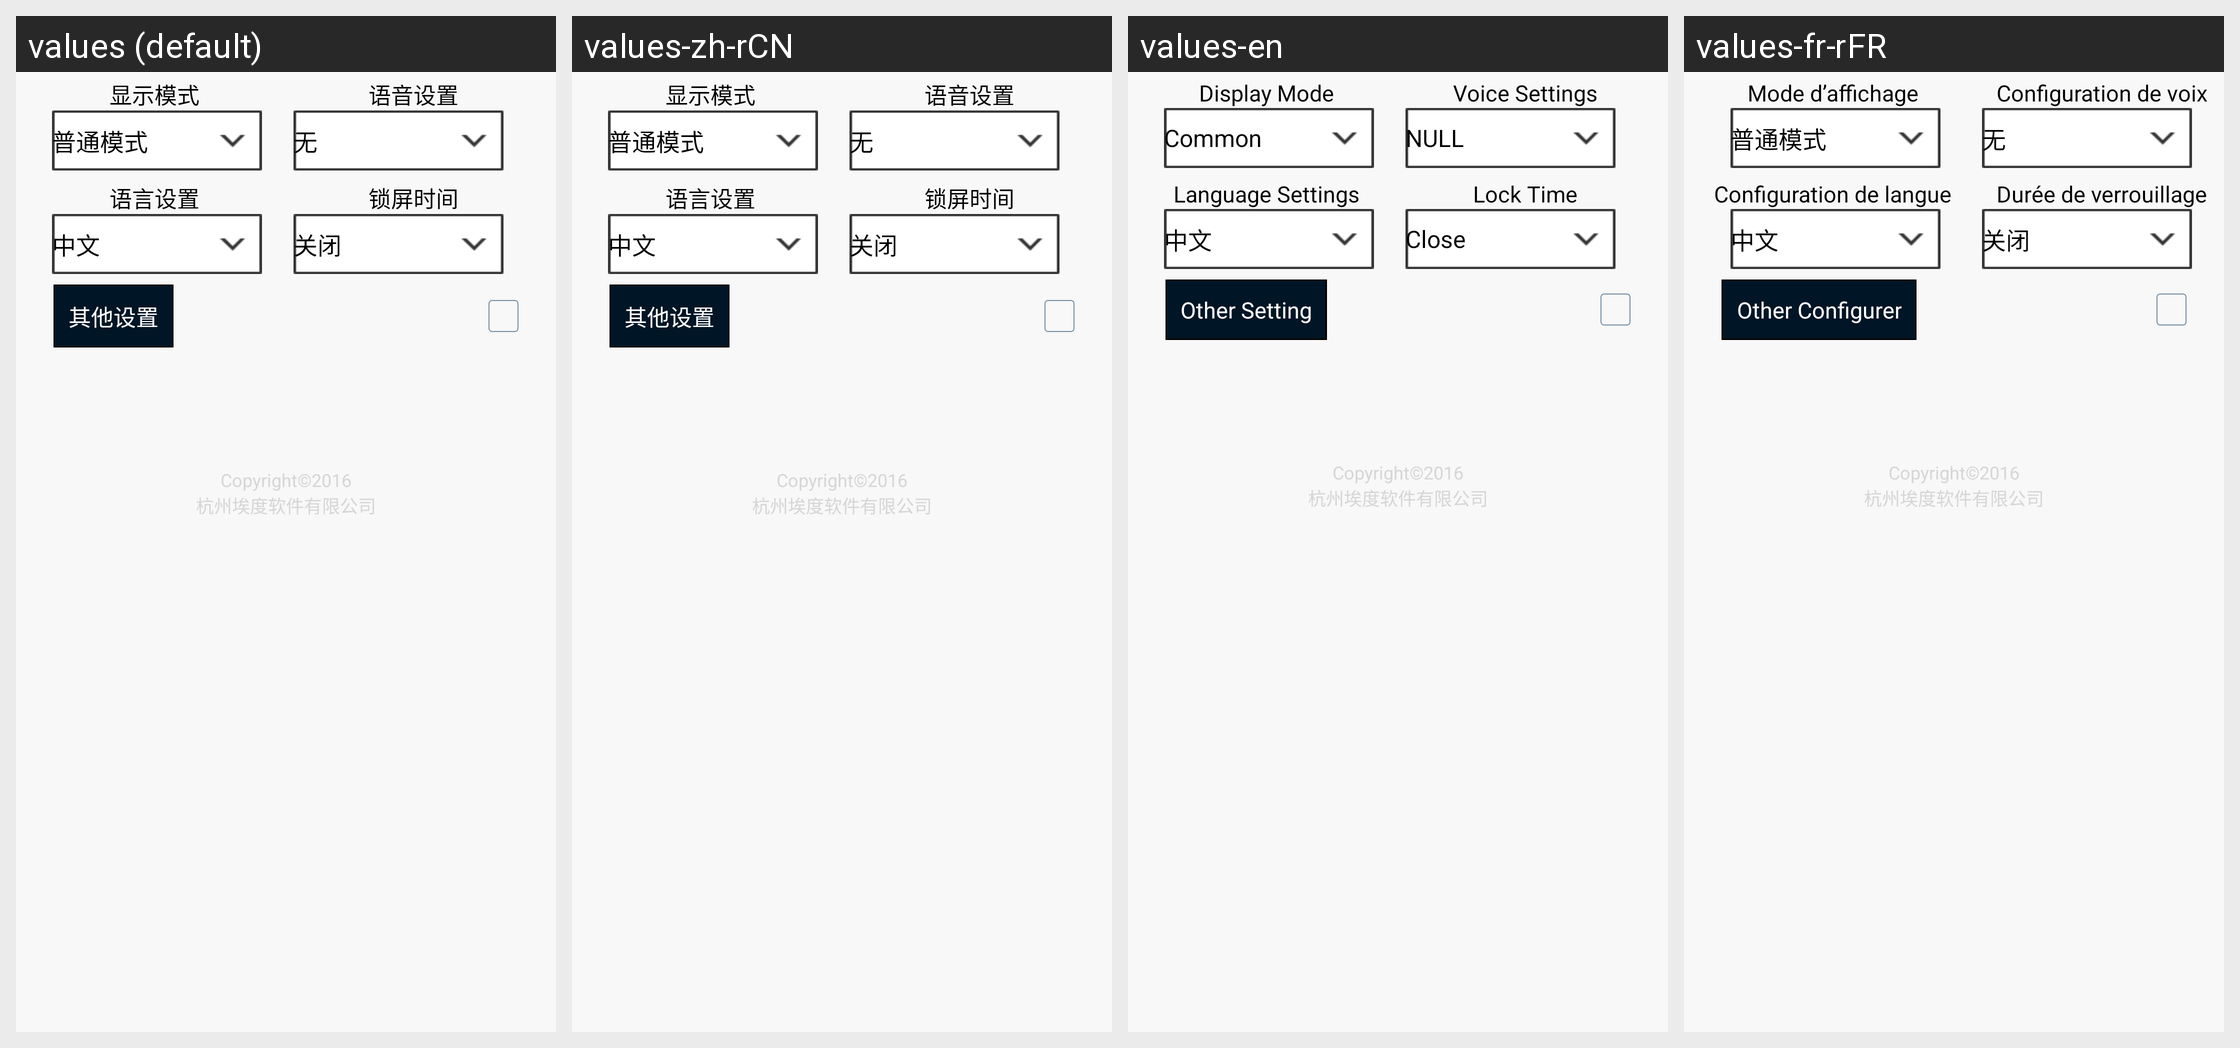

Translations of the strings shown on this Android screen, per locale in the grid:
Android screen res/layout/fragment_xitongshezhi_main.xml rendered under 4 locales, left to right: values (default), values-zh-rCN, values-en, values-fr-rFR. Device: Nexus 5 (rendered at 1080×1920; each locale shown at half size, 540×960, under a caption strip naming it); theme OrangeTheme.
Strings drawn on this screen, with the default value and each locale's value (text and hints the layout hard-codes, and strings that could not be matched under every locale, appear in the picture but are not listed):

main_xitongshezhi_textview_xianshimoshi_port
  values: 显示模式
  values-zh-rCN: 显示模式
  values-en: Display Mode
  values-fr-rFR: Mode d’affichage

main_xitongshezhi_textview_yuyinshezhi_port
  values: 语音设置
  values-zh-rCN: 语音设置
  values-en: Voice Settings
  values-fr-rFR: Configuration de voix

main_xitongshezhi_textview_yuyanshezhi_port
  values: 语言设置
  values-zh-rCN: 语言设置
  values-en: Language Settings
  values-fr-rFR: Configuration de langue

main_xitongshezhi_textview_suopingshijian_port
  values: 锁屏时间
  values-zh-rCN: 锁屏时间
  values-en: Lock Time
  values-fr-rFR: Durée de verrouillage

main_xitongshezhi_textview_wlansetting
  values: 其他设置
  values-zh-rCN: 其他设置
  values-en: Other Setting
  values-fr-rFR: Other Configurer
